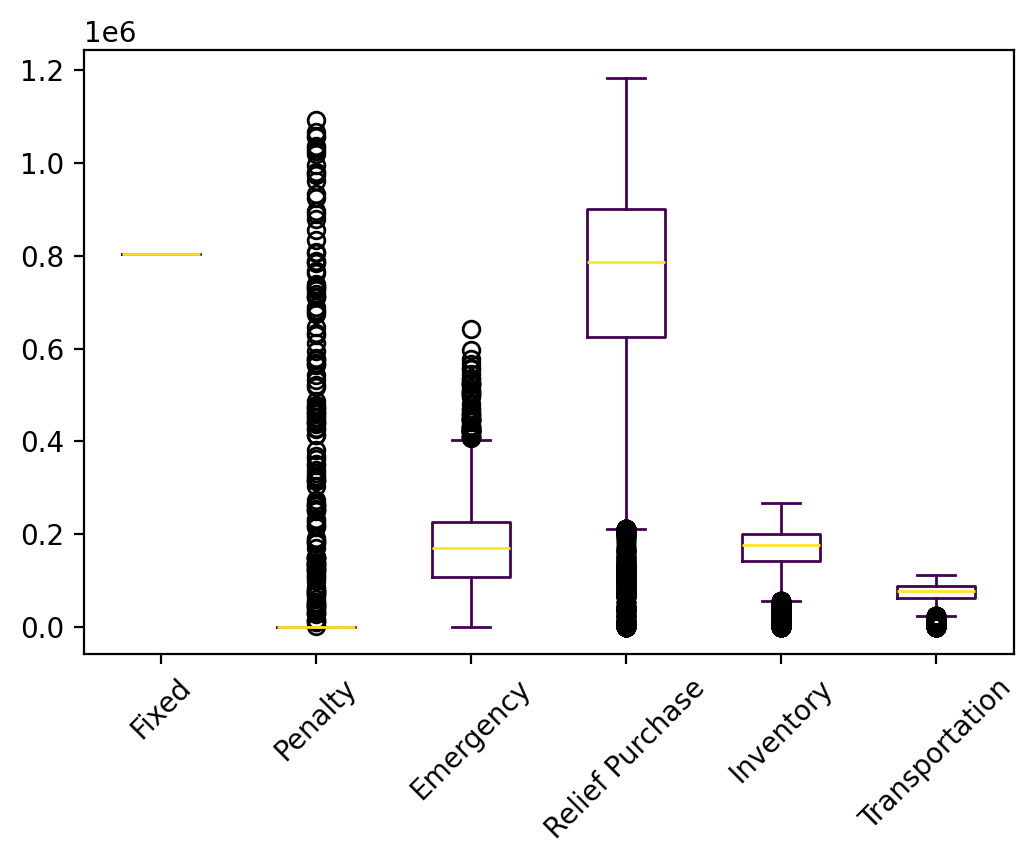

The file beside this chart, header and first rows:
s, Fixed, Relief Inventory, Evacuee Inventory, Penalty, Emergency, Relief Purchase, Relief Transportation, Evacuee Transportation, Relief Dumping, Total
0, 803618, 59522, 63412, 0.0, 103898, 539383, 17350, 39614, 0.0, 1626797
1, 803618, 83161, 101235, 0.0, 199584, 830316, 26279, 55815, 0.0, 2100008
2, 803618, 82118, 99024, 0.0, 194672, 813173, 26688, 58812, 0.0, 2078104
3, 803618, 24694, 26915, 0.0, 200834, 85969, 6067, 21465, -0.45, 1169561
4, 803618, 96752, 112935, 0.0, 195748, 951262, 30552, 62839, 0.0, 2253706
5, 803618, 51936, 41347, 0.0, 15309, 407317, 13800, 8050, -0.0, 1341376
6, 803618, 2550, 0.0, 0.0, 0.0, 6374, 440, 0.0, -637.4, 812344
7, 803618, 90294, 104746, 0.0, 170304, 892099, 28670, 60635, 0.0, 2150366
8, 803618, 107366, 127946, 0.0, 280919, 1028427, 33737, 66164, 0.0, 2448176
9, 803618, 95720, 124136, 0.0, 314056, 954895, 30064, 65018, 0.0, 2387507
10, 803618, 93973, 119889, 0.0, 286192, 939726, 29432, 63138, 0.0, 2335966
11, 803618, 32431, 20187, 0.0, 35.49, 201871, 7004, 3958, -2.07, 1069102
12, 803618, 92168, 117377, 0.0, 276689, 921677, 28926, 64988, 0.0, 2305442
13, 803618, 91225, 103945, 0.0, 163309, 890472, 28096, 55106, 0.0, 2135771
14, 803618, 70795, 86121, 0.0, 200579, 678232, 22115, 54532, 0.0, 1915992
15, 803618, 91262, 108037, 0.0, 187522, 909549, 29160, 56263, 0.0, 2185410
16, 803618, 87271, 100541, 0.0, 147716, 870671, 27850, 58552, 0.0, 2096218
17, 803618, 94286, 104463, 0.0, 128103, 927766, 29153, 58761, 0.0, 2146149
18, 803618, 88099, 102290, 0.0, 156771, 879885, 27938, 56698, 0.0, 2115298
19, 803618, 76398, 92091, 0.0, 212510, 727255, 23488, 53039, 0.0, 1988399
20, 803618, 44193, 55611, 0.0, 186105, 387531, 13021, 52528, 0.0, 1542607
21, 803618, 92472, 109733, 0.0, 197721, 917560, 29044, 57886, 0.0, 2208035
22, 803618, 86423, 96074, 0.0, 133927, 838739, 26978, 50485, 0.0, 2036243
23, 803618, 74975, 90180, 0.0, 168127, 748423, 24173, 49256, 0.0, 1958751
24, 803618, 84828, 98437, 0.0, 155195, 842795, 27082, 52393, 0.0, 2064348
25, 803618, 17283, 32114, 0.0, 329179, 86362, 5998, 46317, 0.0, 1320871
26, 803618, 82540, 100104, 0.0, 194318, 823811, 26039, 57634, 0.0, 2088064
27, 803618, 90141, 104966, 0.0, 162580, 901413, 29447, 57578, 0.0, 2149742
28, 803618, 87522, 100210, 0.0, 168967, 849692, 26978, 47534, -169.7, 2084351
29, 803618, 82476, 98359, 0.0, 194079, 806541, 25796, 51618, 0.0, 2062486
30, 803618, 69866, 86926, 0.0, 209774, 678360, 22033, 54224, 0.0, 1924800
31, 803618, 68606, 77650, 0.0, 101592, 683820, 22997, 45851, 0.0, 1804134
32, 803618, 100814, 100484, 0.0, 57389, 953436, 30352, 50936, 0.0, 2097029
33, 803618, 97392, 104777, 0.0, 101200, 955650, 30335, 57037, 0.0, 2150009
34, 803618, 96620, 95262, 0.0, 38405, 917982, 29262, 49111, 0.0, 2030259
35, 803618, 50066, 55850, 0.0, 139192, 431975, 13948, 40738, 0.0, 1535386
36, 803618, 91199, 94320, 0.0, 95204, 856714, 27502, 56211, 0.0, 2024767
37, 803618, 56988, 55978, 0.0, 117449, 453085, 15054, 25465, -0.99, 1527635
38, 803618, 86691, 107931, 0.0, 234147, 866912, 28369, 58860, 0.0, 2186529
39, 803618, 90649, 102110, 0.0, 132951, 900070, 29124, 49538, 0.0, 2108059
40, 803618, 68647, 79386, 0.0, 213661, 612509, 20182, 54481, 0.0, 1852484
41, 803618, 58433, 69747, 0.0, 215749, 508413, 16003, 53038, 0.0, 1725001
42, 803618, 78888, 82702, 0.0, 76526, 757206, 24457, 43556, 0.0, 1866953
43, 803618, 83241, 82364, 0.0, 80259, 775742, 24623, 39378, -2532, 1886691
44, 803618, 69591, 89897, 0.0, 235088, 684503, 22061, 56419, 0.0, 1961177
45, 803618, 95878, 94013, 0.0, 48252, 896951, 27481, 34466, -0.04, 2000658
46, 803618, 77718, 87182, 0.0, 140365, 743770, 24101, 50360, 0.0, 1927114
47, 803618, 68346, 89754, 0.0, 274879, 646781, 21112, 56313, 0.0, 1960803
48, 803618, 55540, 67096, 0.0, 177442, 509170, 16957, 46807, 0.0, 1676629
49, 803618, 85637, 81594, 0.0, 34228, 785691, 25474, 21058, -1.41, 1837298
50, 803618, 58519, 57754, 0.0, 48757, 533910, 17530, 15282, 0.0, 1535370
51, 803618, 95622, 103427, 0.0, 119548, 925212, 29167, 59112, 0.0, 2135707
52, 803618, 83587, 91493, 0.0, 138130, 788916, 25694, 44255, 0.0, 1975693
53, 803618, 96654, 101433, 0.0, 69208, 951478, 29968, 53212, 0.0, 2105571
54, 803618, 79539, 98346, 0.0, 247529, 772674, 24800, 55741, -1500, 2080745
55, 803618, 94490, 108772, 0.0, 187538, 916804, 28635, 61315, 0.0, 2201172
56, 803618, 81326, 92908, 0.0, 140188, 801186, 25855, 50785, 0.0, 1995864
57, 803618, 86488, 99160, 0.0, 181049, 826686, 26990, 49789, 0.0, 2073779
58, 803618, 68324, 83693, 0.0, 191260, 662956, 21608, 51855, 0.0, 1883313
59, 803618, 90687, 107791, 0.0, 217248, 880178, 28047, 56714, 0.0, 2184283
... 9,940 more rows
